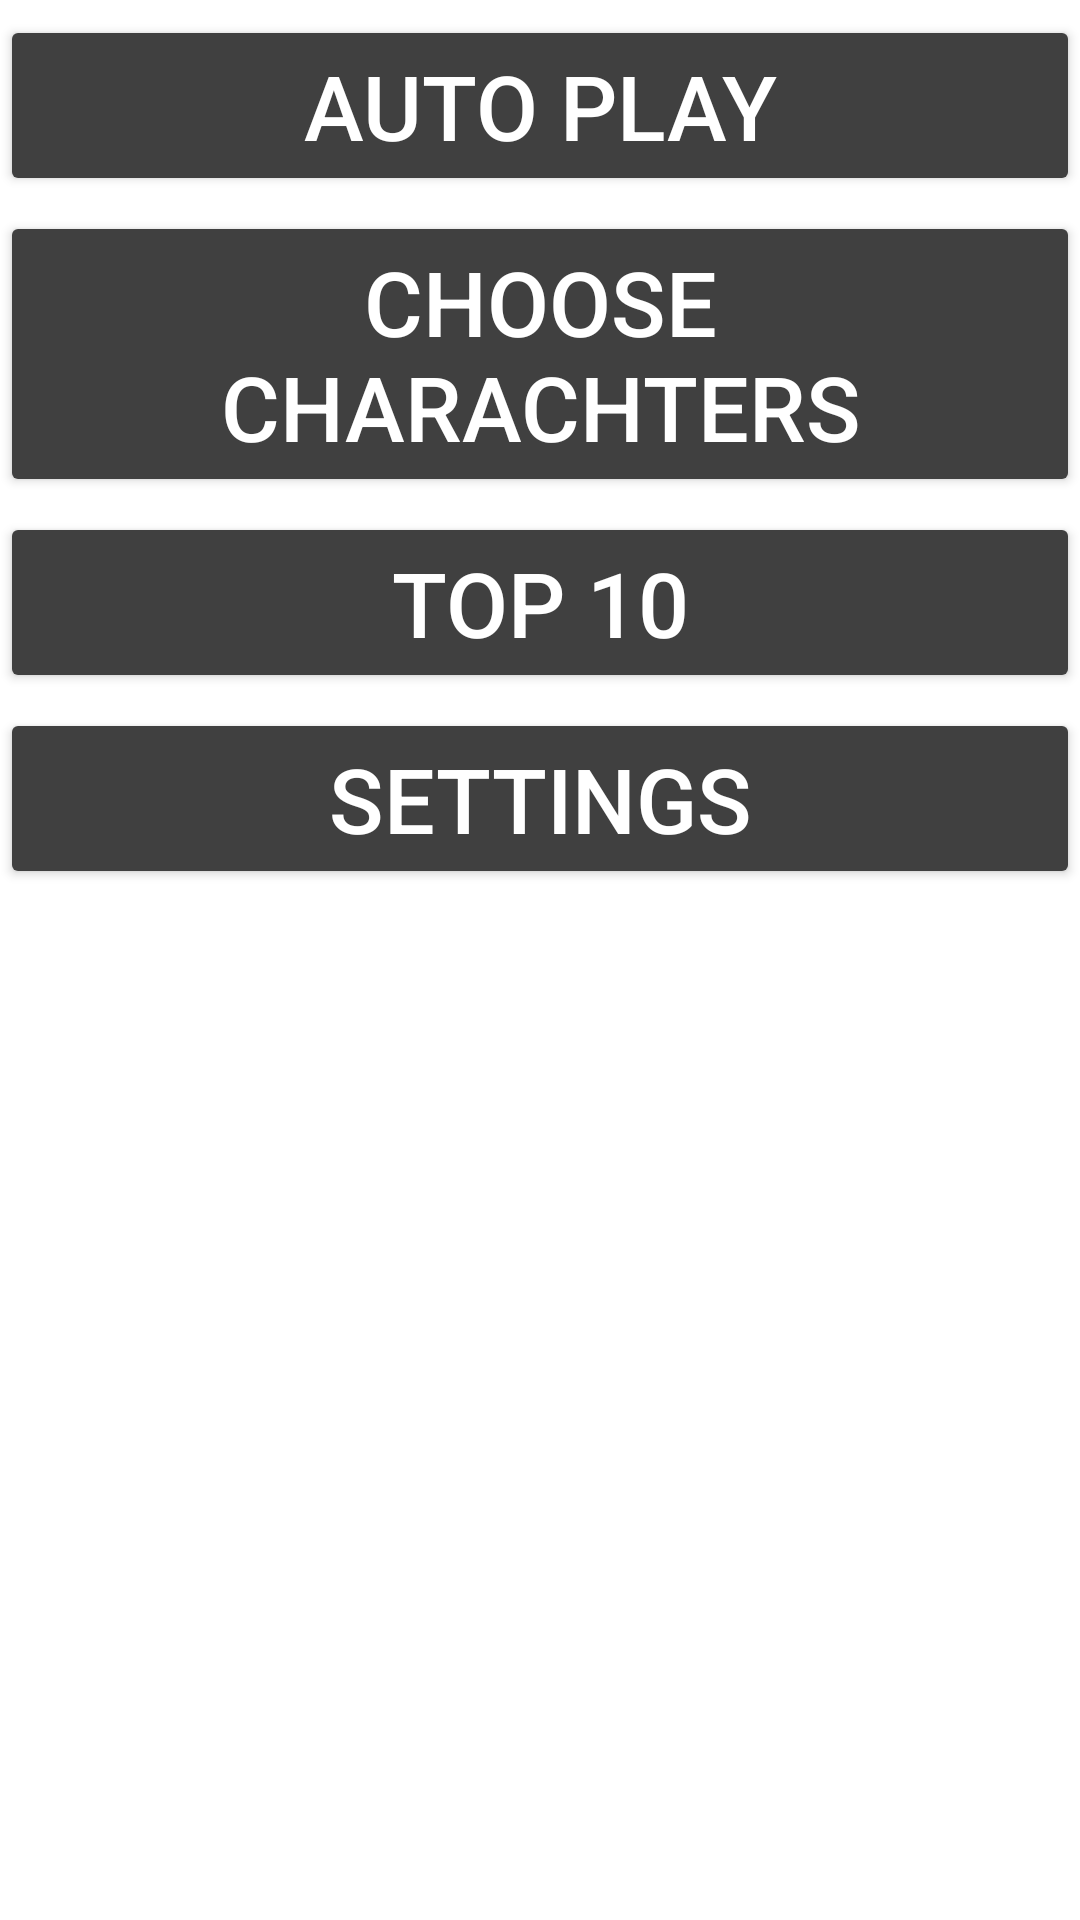

Android layout source for this screen:
<!-- AndroidManifest.xml: application theme Theme.Marvel_vs_DC -->
<!-- res/layout/activity_main_menu.xml -->
<?xml version="1.0" encoding="utf-8"?>
<RelativeLayout xmlns:android="http://schemas.android.com/apk/res/android"
    xmlns:app="http://schemas.android.com/apk/res-auto"
    xmlns:tools="http://schemas.android.com/tools"
    android:layout_width="match_parent"
    android:layout_height="match_parent"
    tools:context=".Activities.Activity_Main_Menu"
    >

    <ImageView
        android:id="@+id/menu_IMG_bg"
        android:layout_width="match_parent"
        android:layout_height="match_parent"
        android:scaleType="centerCrop"
        />

    <ImageView
        android:id="@+id/menu_IMG_title"
        android:layout_width="400dp"
        android:layout_height="wrap_content"
        android:layout_centerHorizontal="true"/>

    <ImageView
        android:id="@+id/menu_IMG_logo"
        android:layout_width="40dp"
        android:layout_height="40dp"
        android:layout_marginBottom="20dp"
        android:layout_centerHorizontal="true"
        android:layout_alignParentBottom="true"/>

    <LinearLayout
        android:orientation="vertical"
        android:layout_below="@+id/menu_IMG_title"
        android:layout_above="@+id/menu_IMG_logo"
        android:layout_width="wrap_content"
        android:layout_height="match_parent"
        android:layout_centerInParent="true">

        <Button
            android:id="@+id/menu_BTN_auto"
            android:layout_marginTop="5dp"
            android:layout_width="match_parent"
            android:layout_height="wrap_content"
            android:text="Auto Play"
            android:textSize="30dp"
            android:layout_centerHorizontal="true"
            android:backgroundTint="#404040"
           android:textColor = "#FFFFFF"/>
        <Button
            android:id="@+id/menu_BTN_choose"
            android:layout_marginTop="5dp"
            android:layout_width="wrap_content"
            android:layout_height="wrap_content"
            android:text="Choose Charachters"
            android:textSize="30dp"
            android:layout_centerHorizontal="true"
            android:backgroundTint="#404040"
            android:textColor = "#FFFFFF"
            />
        <Button
            android:id="@+id/menu_BTN_top10"
            android:layout_marginTop="5dp"
            android:layout_width="match_parent"
            android:layout_height="wrap_content"
            android:text="top 10"
            android:textSize="30dp"
            android:layout_centerHorizontal="true"
            android:backgroundTint="#404040"
            android:textColor = "#FFFFFF"/>
        <Button
            android:id="@+id/menu_BTN_settings"
            android:layout_marginTop="5dp"
            android:layout_width="match_parent"
            android:layout_height="wrap_content"
            android:text="settings"
            android:textSize="30dp"
            android:layout_centerHorizontal="true"
            android:backgroundTint="#404040"
            android:textColor = "#FFFFFF"

            />

    </LinearLayout>
</RelativeLayout>
<!-- resources referenced by this layout -->
<resources>
  <style name="Theme.Marvel_vs_DC" parent="Theme.MaterialComponents.DayNight.NoActionBar">
          
          <item name="colorPrimary">@color/purple_500</item>
          <item name="colorPrimaryVariant">@color/purple_700</item>
          <item name="colorOnPrimary">@color/white</item>
          
          <item name="colorSecondary">@color/teal_200</item>
          <item name="colorSecondaryVariant">@color/teal_700</item>
          <item name="colorOnSecondary">@color/black</item>
          
          <item name="android:statusBarColor" tools:targetApi="l">?attr/colorPrimaryVariant</item>
  
          
          <item name="android:windowTranslucentStatus">true</item>
          <item name="android:windowTranslucentNavigation">true</item>
  
      </style>
  <color name="purple_500">#FF6200EE</color>
  <color name="purple_700">#FF3700B3</color>
  <color name="white">#FFFFFFFF</color>
  <color name="teal_200">#FF03DAC5</color>
  <color name="teal_700">#FF018786</color>
  <color name="black">#FF000000</color>
</resources>
